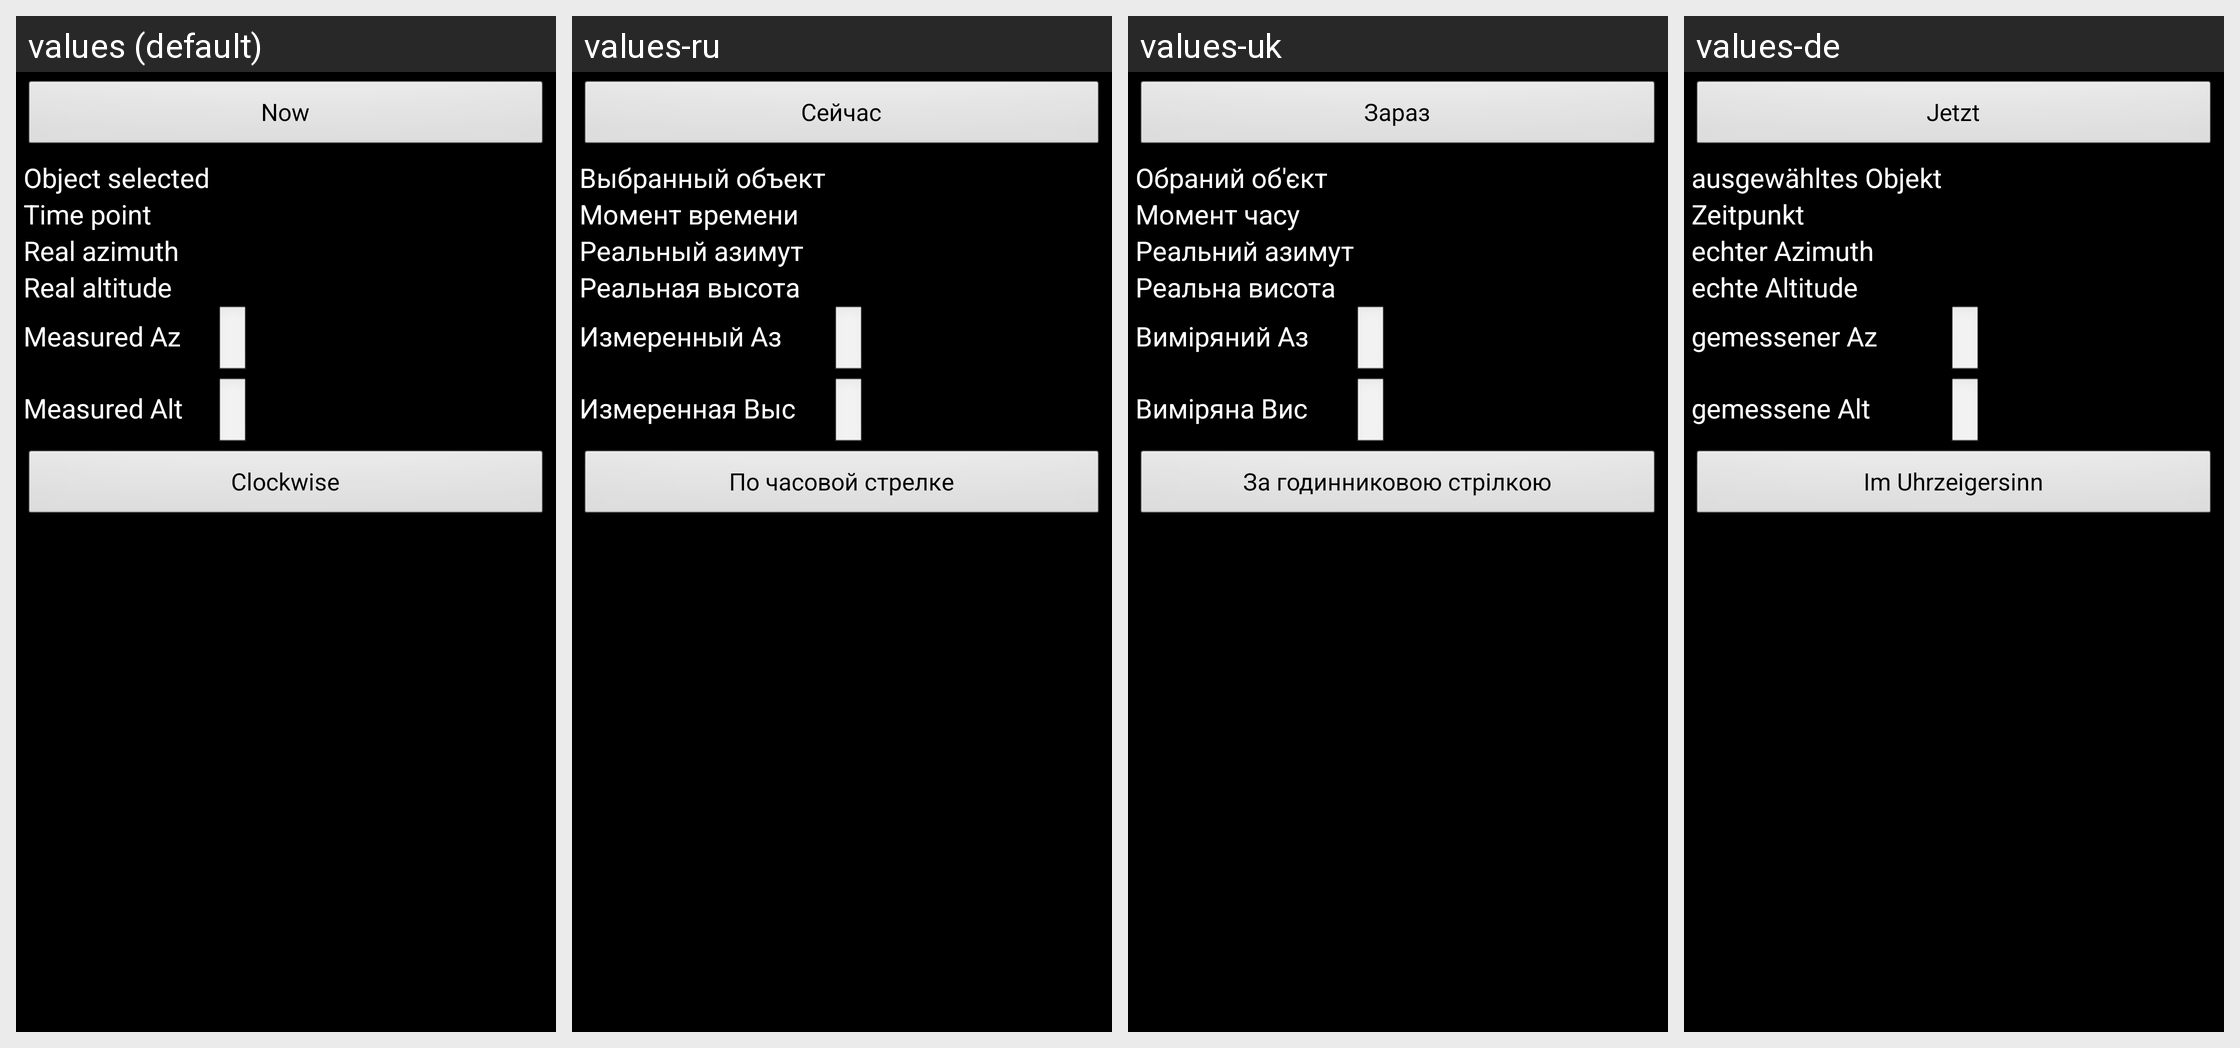

Locale-by-locale string values for the Android screen shown in this grid:
Android screen res/layout/calibrate_dialog.xml rendered under 4 locales, left to right: values (default), values-ru, values-uk, values-de. Device: Nexus 5 (rendered at 1080×1920; each locale shown at half size, 540×960, under a caption strip naming it); theme android:Theme.Black.
Strings drawn on this screen, with the default value and each locale's value (text and hints the layout hard-codes, and strings that could not be matched under every locale, appear in the picture but are not listed):

now
  values: Now
  values-ru: Сейчас
  values-uk: Зараз
  values-de: Jetzt

object_selected_
  values: Object selected 
  values-ru: Выбранный объект 
  values-uk: Обраний об'єкт 
  values-de: ausgewähltes Objekt 

time_point
  values: Time point
  values-ru: Момент времени
  values-uk: Момент часу
  values-de: Zeitpunkt

real_azimuth
  values: Real azimuth
  values-ru: Реальный азимут
  values-uk: Реальний азимут
  values-de: echter Azimuth

real_altitude
  values: Real altitude
  values-ru: Реальная высота
  values-uk: Реальна висота
  values-de: echte Altitude

measured_az
  values: Measured Az
  values-ru: Измеренный Аз
  values-uk: Виміряний Аз
  values-de: gemessener Az

measured_alt
  values: Measured Alt
  values-ru: Измеренная Выс
  values-uk: Виміряна Вис
  values-de: gemessene Alt

clockwise
  values: Clockwise
  values-ru: По часовой стрелке
  values-uk: За годинниковою стрілкою
  values-de: Im Uhrzeigersinn
